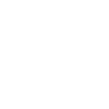
t = 0.00 s
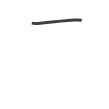
t = 0.75 s
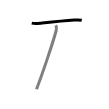
t = 1.50 s
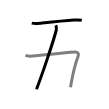
t = 2.50 s
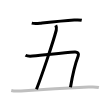
t = 3.25 s
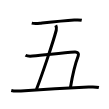
t = 4.00 s

The animated SVG that drew these frames (rendered in a browser with its animation timeline set to each time). Animation: 4 SMIL elements (animate=4); one cycle of 4.00 s.

<svg width="109px" height="109px" viewBox="0 0 px 109px" xmlns="http://www.w3.org/2000/svg" xmlns:xlink="http://www.w3.org/1999/xlink" xml:space="preserve" version="1.1"  baseProfile="full">
<path d="M31.75,23.15c2.8,0.67,5.54,0.42,8.36,0.12c9.3-0.99,22.18-2.4,34.14-3.21c2.49-0.17,5.04-0.33,7.5,0.2" style="fill:none;stroke:black;stroke-width:3;opacity:0">
  <animate attributeType="CSS" attributeName="opacity" from="0" to="1" begin="0s" dur="1s" repeatCount="Indefinite" fill="freeze" />
</path>
<path d="M55.75,25.25c0.62,1.25,1.02,3.01,0.5,5c-3.12,11.88-14,44.12-19.75,59" style="fill:none;stroke:black;stroke-width:3;opacity:0">
  <animate attributeType="CSS" attributeName="opacity" from="0" to="1" begin="1s" dur="1s" repeatCount="Indefinite" fill="freeze" />
</path>
<path d="M25.5,55.25c2.07,1.24,4.73,1.03,7,0.81c15.49-1.45,29.89-3.03,42.25-4.06c3-0.25,4.25,1.75,3.5,3.75c-2.24,5.96-6,20.75-7.75,31.5" style="fill:none;stroke:black;stroke-width:3;opacity:0">
  <animate attributeType="CSS" attributeName="opacity" from="0" to="1" begin="2s" dur="1s" repeatCount="Indefinite" fill="freeze" />
</path>
<path d="M11.25,90.5c3.04,0.81,6.52,0.63,9.63,0.41c15.71-1.1,43.9-2.8,67.75-3.8c3.41-0.14,6.9-0.4,10.25,0.39" style="fill:none;stroke:black;stroke-width:3;opacity:0">
  <animate attributeType="CSS" attributeName="opacity" from="0" to="1" begin="3s" dur="1s" repeatCount="Indefinite" fill="freeze" />
</path>
</svg>
